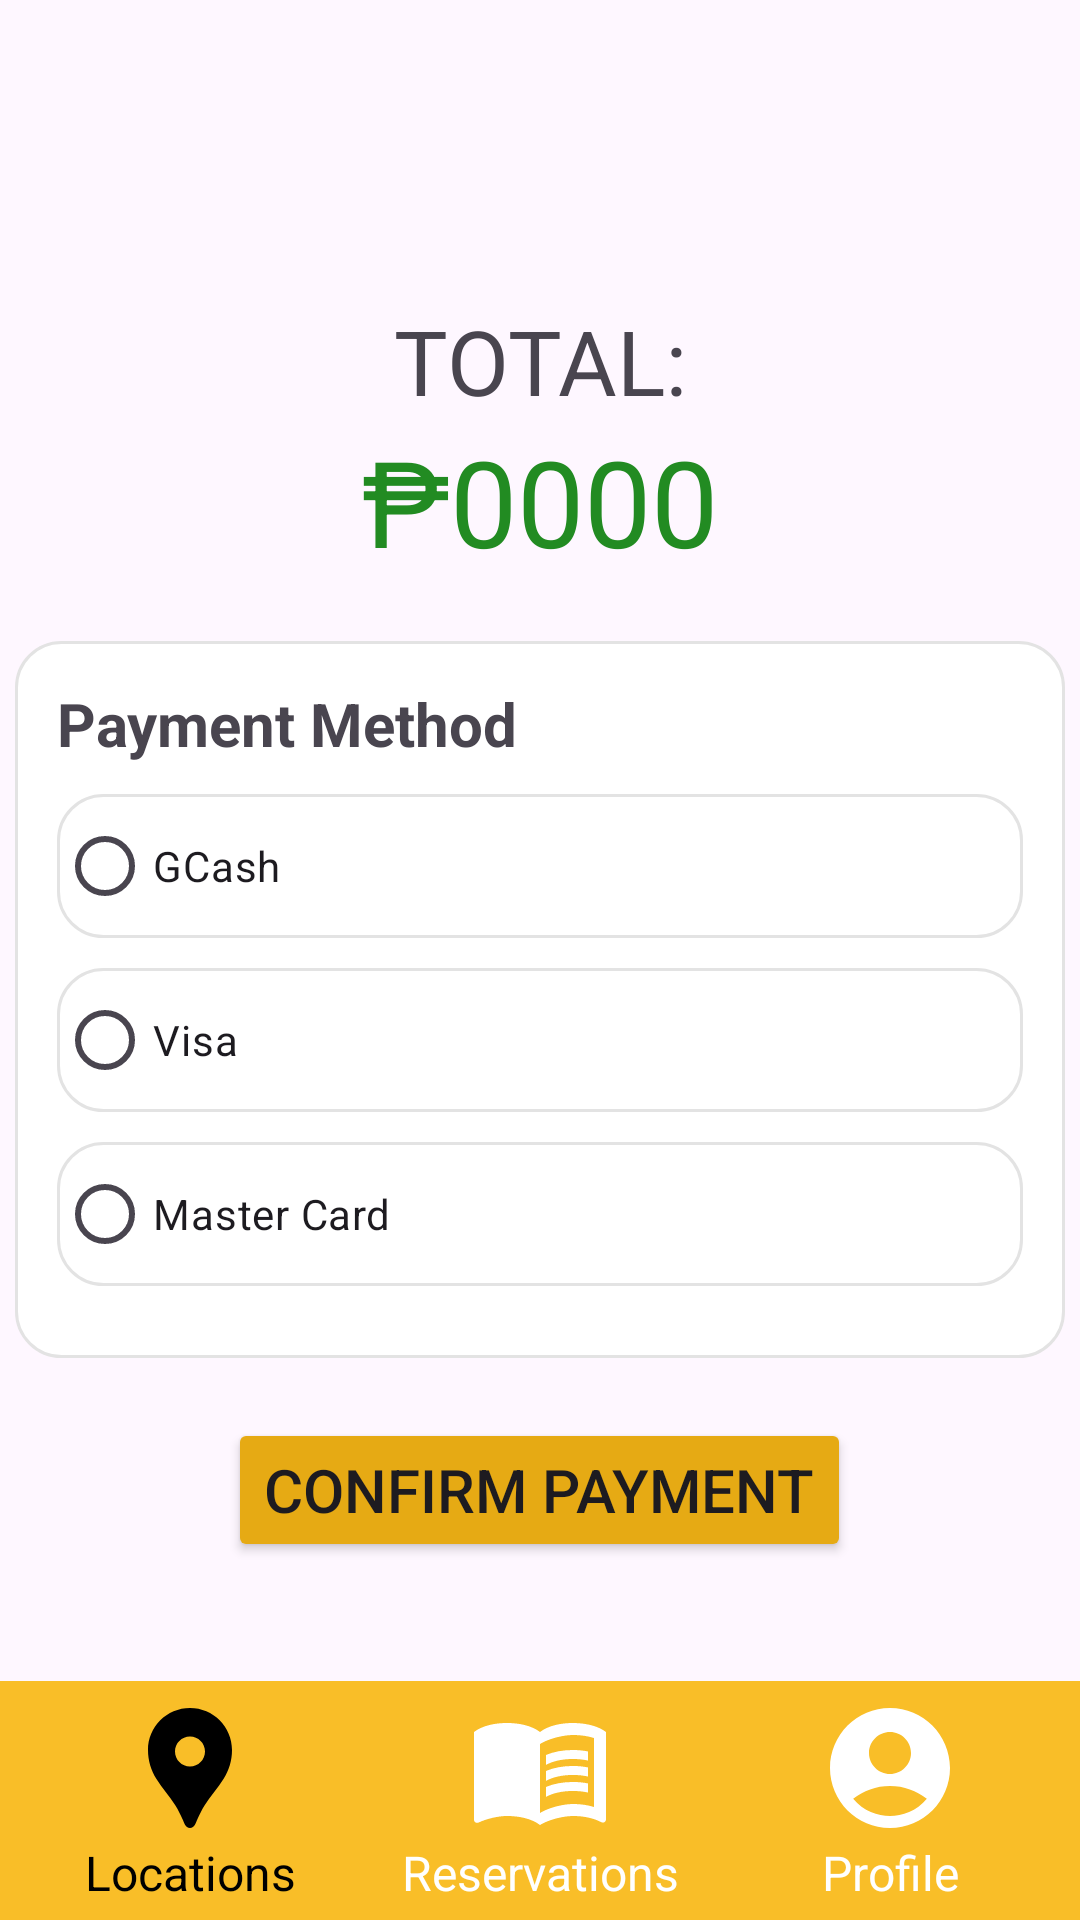

Write the Android layout XML for this screen, with the resource values it uses.
<!-- AndroidManifest.xml: application theme Theme.MOBDEV_MCO -->
<!-- res/layout/activity_payment_page.xml -->
<?xml version="1.0" encoding="utf-8"?>
<LinearLayout xmlns:android="http://schemas.android.com/apk/res/android"
    xmlns:app="http://schemas.android.com/apk/res-auto"
    xmlns:tools="http://schemas.android.com/tools"
    android:layout_width="match_parent"
    android:layout_height="match_parent"
    android:orientation="vertical"
    tools:context=".PaymentPageActivity">

    <TextView
        android:id="@+id/tvTotalHeader"
        android:layout_width="match_parent"
        android:layout_height="wrap_content"
        android:layout_marginTop="100dp"
        android:gravity="center"
        android:textSize="30sp"
        android:text="TOTAL:" />

    <TextView
        android:id="@+id/tvTotalPrice"
        android:layout_width="match_parent"
        android:layout_height="wrap_content"
        android:gravity="center"
        android:textSize="40sp"
        android:textColor="#228B22"
        android:text="₱0000" />

    <RadioGroup
        android:layout_width="350dp"
        android:layout_height="wrap_content"
        android:layout_gravity="center"
        android:layout_marginTop="20dp"
        android:padding="14dp"
        android:background="@drawable/container_background">

        <TextView
            android:id="@+id/tvPaymentHeader"
            android:layout_width="match_parent"
            android:layout_height="wrap_content"
            android:layout_marginBottom="10dp"
            android:textSize="20sp"
            android:textStyle="bold"
            android:text="Payment Method" />

        <RadioButton
            android:id="@+id/radioButton"
            android:layout_width="match_parent"
            android:layout_height="wrap_content"
            android:background="@drawable/container_background"
            android:text="GCash" />

        <RadioButton
            android:id="@+id/radioButton2"
            android:layout_width="match_parent"
            android:layout_height="wrap_content"
            android:layout_marginTop="10dp"
            android:background="@drawable/container_background"
            android:text="Visa" />

        <RadioButton
            android:id="@+id/radioButton3"
            android:layout_width="match_parent"
            android:layout_height="wrap_content"
            android:layout_marginVertical="10dp"
            android:background="@drawable/container_background"
            android:text="Master Card" />
    </RadioGroup>

    <Button
        android:id="@+id/btnConfirm"
        android:layout_width="wrap_content"
        android:layout_height="wrap_content"
        android:layout_gravity="center"
        android:layout_marginTop="20dp"
        android:backgroundTint="#E6AA14"
        android:text="Confirm Payment"
        android:textSize="20sp"/>

    <androidx.constraintlayout.widget.ConstraintLayout
        android:layout_width="match_parent"
        android:layout_height="0dp"
        android:layout_weight="1">

        <LinearLayout
            android:id="@+id/navbar"
            android:layout_width="match_parent"
            android:layout_height="wrap_content"
            android:background="@drawable/yellow_background"
            android:baselineAligned="false"
            android:padding="5dp"
            app:layout_constraintBottom_toBottomOf="parent"
            app:layout_constraintEnd_toEndOf="parent"
            app:layout_constraintHorizontal_bias="0.0"
            app:layout_constraintStart_toStartOf="parent"
            app:layout_constraintTop_toTopOf="parent"
            app:layout_constraintVertical_bias="1.0">

            <LinearLayout
                android:id="@+id/locationsBtn"
                android:layout_width="wrap_content"
                android:layout_height="wrap_content"
                android:layout_gravity="center"
                android:layout_weight="1"
                android:gravity="center"
                android:orientation="vertical">

                <ImageView
                    android:id="@+id/ivLocationIcon"
                    android:layout_width="wrap_content"
                    android:layout_height="wrap_content"
                    app:srcCompat="@drawable/baseline_selected_location_pin_24" />

                <TextView
                    android:id="@+id/tvLocation"
                    android:layout_width="match_parent"
                    android:layout_height="wrap_content"
                    android:gravity="center"
                    android:text="Locations"
                    android:textColor="@color/black"
                    android:textSize="16sp" />
            </LinearLayout>

            <LinearLayout
                android:id="@+id/viewReservationsBtn"
                android:layout_width="wrap_content"
                android:layout_height="wrap_content"
                android:layout_gravity="center"
                android:layout_weight="1"
                android:gravity="center"
                android:orientation="vertical">

                <ImageView
                    android:id="@+id/ivReservationsIcon"
                    android:layout_width="wrap_content"
                    android:layout_height="wrap_content"
                    android:src="@drawable/baseline_menu_book_24" />

                <TextView
                    android:id="@+id/tvReservations"
                    android:layout_width="match_parent"
                    android:layout_height="wrap_content"
                    android:gravity="center"
                    android:text="Reservations"
                    android:textColor="@color/white"
                    android:textSize="16sp" />
            </LinearLayout>

            <LinearLayout
                android:id="@+id/profileBtn"
                android:layout_width="wrap_content"
                android:layout_height="wrap_content"
                android:layout_gravity="center"
                android:layout_weight="1"
                android:gravity="center"
                android:orientation="vertical">

                <ImageView
                    android:id="@+id/ivProfileIcon"
                    android:layout_width="wrap_content"
                    android:layout_height="wrap_content"
                    android:src="@drawable/baseline_account_circle_24" />

                <TextView
                    android:id="@+id/tvProfile"
                    android:layout_width="match_parent"
                    android:layout_height="wrap_content"
                    android:gravity="center"
                    android:text="Profile"
                    android:textColor="@color/white"
                    android:textSize="16sp" />
            </LinearLayout>

        </LinearLayout>
    </androidx.constraintlayout.widget.ConstraintLayout>

</LinearLayout>
<!-- resources referenced by this layout -->
<resources>
  <!-- drawable baseline_account_circle_24 (drawable) -->
  <vector android:height="48dp" android:tint="@color/white"
      android:viewportHeight="24" android:viewportWidth="24"
      android:width="48dp" xmlns:android="http://schemas.android.com/apk/res/android">
      <path android:fillColor="@android:color/white" android:pathData="M12,2C6.48,2 2,6.48 2,12s4.48,10 10,10s10,-4.48 10,-10S17.52,2 12,2zM12,6c1.93,0 3.5,1.57 3.5,3.5S13.93,13 12,13s-3.5,-1.57 -3.5,-3.5S10.07,6 12,6zM12,20c-2.03,0 -4.43,-0.82 -6.14,-2.88C7.55,15.8 9.68,15 12,15s4.45,0.8 6.14,2.12C16.43,19.18 14.03,20 12,20z"/>
  </vector>
  <!-- drawable baseline_menu_book_24 (drawable) -->
  <vector android:autoMirrored="true" android:height="48dp"
      android:tint="@color/white" android:viewportHeight="24"
      android:viewportWidth="24" android:width="48dp" xmlns:android="http://schemas.android.com/apk/res/android">
      <path android:fillColor="@android:color/white" android:pathData="M21,5c-1.11,-0.35 -2.33,-0.5 -3.5,-0.5c-1.95,0 -4.05,0.4 -5.5,1.5c-1.45,-1.1 -3.55,-1.5 -5.5,-1.5S2.45,4.9 1,6v14.65c0,0.25 0.25,0.5 0.5,0.5c0.1,0 0.15,-0.05 0.25,-0.05C3.1,20.45 5.05,20 6.5,20c1.95,0 4.05,0.4 5.5,1.5c1.35,-0.85 3.8,-1.5 5.5,-1.5c1.65,0 3.35,0.3 4.75,1.05c0.1,0.05 0.15,0.05 0.25,0.05c0.25,0 0.5,-0.25 0.5,-0.5V6C22.4,5.55 21.75,5.25 21,5zM21,18.5c-1.1,-0.35 -2.3,-0.5 -3.5,-0.5c-1.7,0 -4.15,0.65 -5.5,1.5V8c1.35,-0.85 3.8,-1.5 5.5,-1.5c1.2,0 2.4,0.15 3.5,0.5V18.5z"/>
      <path android:fillColor="@android:color/white" android:pathData="M17.5,10.5c0.88,0 1.73,0.09 2.5,0.26V9.24C19.21,9.09 18.36,9 17.5,9c-1.7,0 -3.24,0.29 -4.5,0.83v1.66C14.13,10.85 15.7,10.5 17.5,10.5z"/>
      <path android:fillColor="@android:color/white" android:pathData="M13,12.49v1.66c1.13,-0.64 2.7,-0.99 4.5,-0.99c0.88,0 1.73,0.09 2.5,0.26V11.9c-0.79,-0.15 -1.64,-0.24 -2.5,-0.24C15.8,11.66 14.26,11.96 13,12.49z"/>
      <path android:fillColor="@android:color/white" android:pathData="M17.5,14.33c-1.7,0 -3.24,0.29 -4.5,0.83v1.66c1.13,-0.64 2.7,-0.99 4.5,-0.99c0.88,0 1.73,0.09 2.5,0.26v-1.52C19.21,14.41 18.36,14.33 17.5,14.33z"/>
  </vector>
  <!-- drawable baseline_selected_location_pin_24 (drawable) -->
  <vector android:height="48dp" android:tint="@color/black"
      android:viewportHeight="24" android:viewportWidth="24"
      android:width="48dp" xmlns:android="http://schemas.android.com/apk/res/android">
      <path android:fillColor="@android:color/white" android:pathData="M12,2L12,2C8.13,2 5,5.13 5,9c0,1.74 0.5,3.37 1.41,4.84c0.95,1.54 2.2,2.86 3.16,4.4c0.47,0.75 0.81,1.45 1.17,2.26C11,21.05 11.21,22 12,22h0c0.79,0 1,-0.95 1.25,-1.5c0.37,-0.81 0.7,-1.51 1.17,-2.26c0.96,-1.53 2.21,-2.85 3.16,-4.4C18.5,12.37 19,10.74 19,9C19,5.13 15.87,2 12,2zM12,11.75c-1.38,0 -2.5,-1.12 -2.5,-2.5s1.12,-2.5 2.5,-2.5s2.5,1.12 2.5,2.5S13.38,11.75 12,11.75z"/>
  </vector>
  <!-- drawable container_background (drawable) -->
  <?xml version="1.0" encoding="utf-8"?>
  <selector xmlns:android="http://schemas.android.com/apk/res/android">
      <item>
          <shape android:shape="rectangle">
              <solid android:color="#FFFFFF" />
              <stroke android:color="#E3E3E3"  android:width="1dp"/>
              <corners android:radius="15dp" />
          </shape>
      </item>
  </selector>
  <!-- drawable yellow_background (drawable) -->
  <?xml version="1.0" encoding="utf-8"?>
  <selector xmlns:android="http://schemas.android.com/apk/res/android">
  <item>
      <shape>
          <solid android:color="#F9BE28" />
      </shape>
  </item>
  </selector>
  <style name="Theme.MOBDEV_MCO" parent="Base.Theme.MOBDEV_MCO" />
  <style name="Base.Theme.MOBDEV_MCO" parent="Theme.Material3.Light.NoActionBar">
          
          
  
          
          <item name="android:statusBarColor">#F9BE28</item>
      </style>
  <!-- not gathered from this repository: default colours our renderer supplied (Android Studio template values) -->
  <color name="black">#FF000000</color>
  <color name="white">#FFFFFFFF</color>
</resources>
